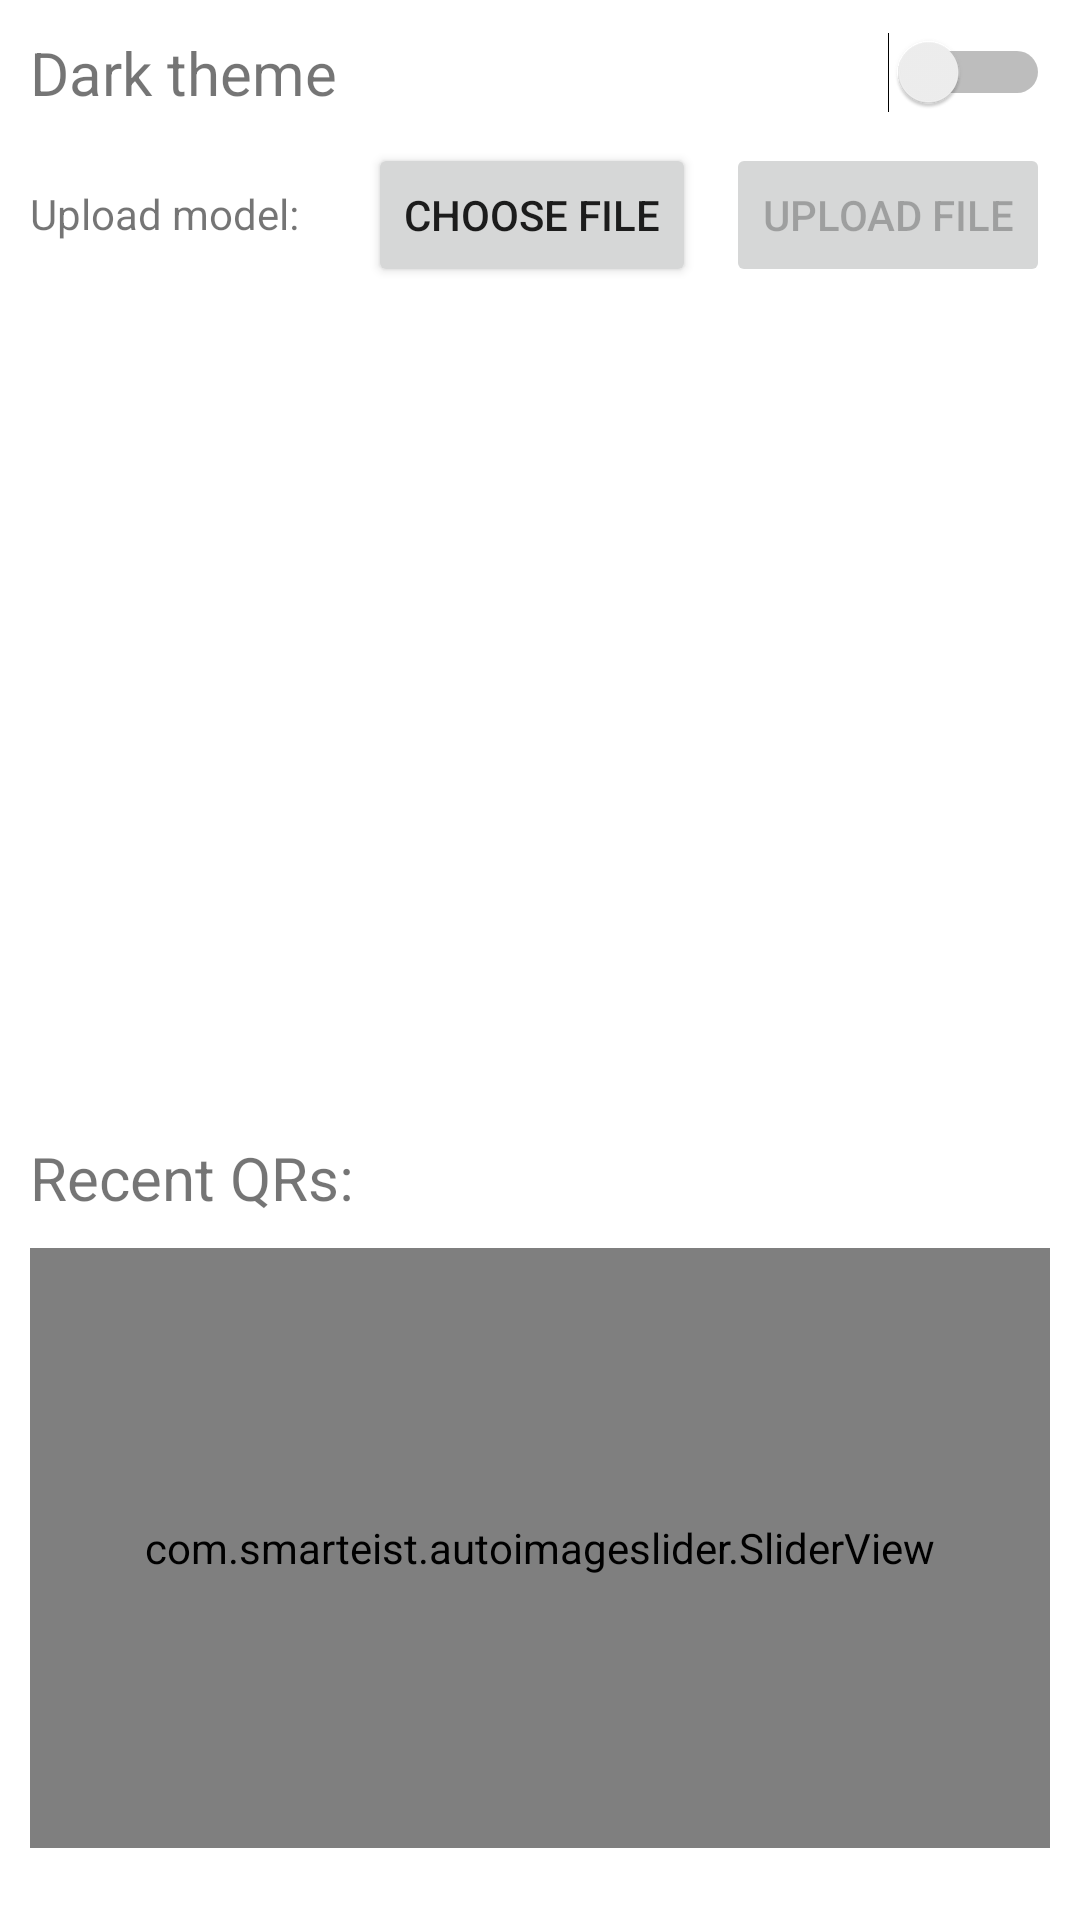

Produce the Android XML layout that renders to this screen, including the resource entries it uses.
<!-- AndroidManifest.xml: application theme Theme.TipTime -->
<!-- res/layout/activity_more_options.xml -->
<?xml version="1.0" encoding="utf-8"?>
<androidx.constraintlayout.widget.ConstraintLayout xmlns:android="http://schemas.android.com/apk/res/android"
    xmlns:app="http://schemas.android.com/apk/res-auto"
    xmlns:tools="http://schemas.android.com/tools"
    android:layout_width="match_parent"
    android:layout_height="match_parent"
    tools:context=".MoreOptionsActivity">

    <Switch
        android:id="@+id/button_theme_switch"
        android:layout_width="wrap_content"
        android:layout_height="wrap_content"
        android:layout_marginEnd="10dp"
        android:minWidth="48dp"
        android:minHeight="48dp"
        android:text=""
        app:layout_constraintEnd_toEndOf="parent"
        app:layout_constraintTop_toTopOf="parent"
        app:sliderScrollTimeInSec="10" />

    <TextView
        android:id="@+id/ThemSwitchText"
        android:layout_width="wrap_content"
        android:layout_height="wrap_content"
        android:layout_marginStart="10dp"
        android:text="Dark theme"
        android:textSize="20sp"
        app:layout_constraintBottom_toBottomOf="@+id/button_theme_switch"
        app:layout_constraintStart_toStartOf="parent"
        app:layout_constraintTop_toTopOf="@+id/button_theme_switch" />

    <Button
        android:id="@+id/button_file"
        android:layout_width="wrap_content"
        android:layout_height="wrap_content"
        android:layout_margin="10dp"
        android:layout_marginTop="16dp"
        android:layout_marginEnd="8dp"
        android:text="Choose File"
        app:layout_constraintEnd_toStartOf="@+id/button_send"
        app:layout_constraintTop_toBottomOf="@+id/ThemSwitchText" />

    <Button
        android:id="@+id/button_send"
        android:layout_width="wrap_content"
        android:layout_height="wrap_content"
        android:layout_margin="10dp"
        android:layout_marginTop="60dp"
        android:text="Upload File"
        app:layout_constraintEnd_toEndOf="parent"
        app:layout_constraintTop_toBottomOf="@+id/ThemSwitchText"
        android:enabled="false"/>

    <androidx.cardview.widget.CardView
        android:id="@+id/cardView"
        android:layout_width="match_parent"
        android:layout_height="wrap_content"
        android:layout_margin="16dp"
        app:cardCornerRadius="6dp"
        app:layout_constraintBottom_toBottomOf="parent"
        tools:layout_editor_absoluteX="16dp">

    </androidx.cardview.widget.CardView>


    <com.smarteist.autoimageslider.SliderView
        android:id="@+id/imageSlider"
        android:layout_width="match_parent"
        android:layout_height="200dp"
        android:layout_marginStart="10dp"
        android:layout_marginEnd="10dp"
        android:layout_marginBottom="8dp"
        app:layout_constraintBottom_toBottomOf="@+id/cardView"
        app:layout_constraintEnd_toEndOf="parent"
        app:layout_constraintHorizontal_bias="0.0"
        app:layout_constraintStart_toStartOf="parent"
        app:sliderAnimationDuration="600"
        app:sliderAutoCycleDirection="back_and_forth"
        app:sliderAutoCycleEnabled="true"
        app:sliderIndicatorAnimationDuration="600"
        app:sliderIndicatorGravity="center_horizontal|bottom"
        app:sliderIndicatorOrientation="horizontal"
        app:sliderIndicatorSelectedColor="#5A5A5A"
        app:sliderIndicatorUnselectedColor="#FFF"
        app:sliderScrollTimeInSec="10"
        app:sliderStartAutoCycle="true" />

    <TextView
        android:id="@+id/textView2"
        android:layout_width="wrap_content"
        android:layout_height="wrap_content"
        android:layout_marginStart="10dp"
        android:layout_marginBottom="10dp"
        android:text="Recent QRs:"
        android:textSize="20sp"
        app:layout_constraintBottom_toTopOf="@+id/imageSlider"
        app:layout_constraintStart_toStartOf="parent" />

    <TextView
        android:id="@+id/textView"
        android:layout_width="wrap_content"
        android:layout_height="wrap_content"
        android:layout_marginStart="10dp"
        android:layout_marginTop="24dp"
        android:layout_marginEnd="8dp"
        android:text="Upload model:"
        app:layout_constraintEnd_toStartOf="@+id/button_file"
        app:layout_constraintHorizontal_bias="0.0"
        app:layout_constraintStart_toStartOf="parent"
        app:layout_constraintTop_toBottomOf="@+id/ThemSwitchText" />

    <ProgressBar
        android:visibility="invisible"
        android:id="@+id/progressBar"
        style="?android:attr/progressBarStyle"
        android:layout_width="wrap_content"
        android:layout_height="wrap_content"
        android:layout_marginTop="10dp"
        app:layout_constraintEnd_toEndOf="parent"
        app:layout_constraintStart_toStartOf="parent"
        app:layout_constraintTop_toBottomOf="@+id/button_file" />

    <ImageView
        android:id="@+id/image_qr"
        android:layout_width="210dp"
        android:layout_height="216dp"
        android:visibility="invisible"
        app:layout_constraintBottom_toTopOf="@+id/textView2"
        app:layout_constraintEnd_toEndOf="parent"
        app:layout_constraintStart_toStartOf="parent"
        app:layout_constraintTop_toBottomOf="@+id/progressBar"
        app:srcCompat="@drawable/box" />

</androidx.constraintlayout.widget.ConstraintLayout>
<!-- resources referenced by this layout -->
<resources>
  <!-- drawable box: png bitmap (drawable, 4641 bytes) -->
  <style name="Theme.TipTime" parent="Theme.MaterialComponents.DayNight.DarkActionBar">
          
          <item name="colorPrimary">@color/blue</item>
          <item name="colorPrimaryVariant">@color/blue_dark</item>
          <item name="colorOnPrimary">@color/black</item>
          
          <item name="colorSecondary">@color/green</item>
          <item name="colorSecondaryVariant">@color/green_dark</item>
          <item name="colorOnSecondary">@color/white</item>
          
          <item name="android:statusBarColor" tools:targetApi="l">?attr/colorPrimaryVariant</item>
          
          <item name="textInputStyle">@style/Widget.MaterialComponents.TextInputLayout.OutlinedBox</item>
      </style>
  <!-- not gathered from this repository: default colours our renderer supplied (Android Studio template values) -->
  <color name="black">#FF000000</color>
  <color name="white">#FFFFFFFF</color>
</resources>
